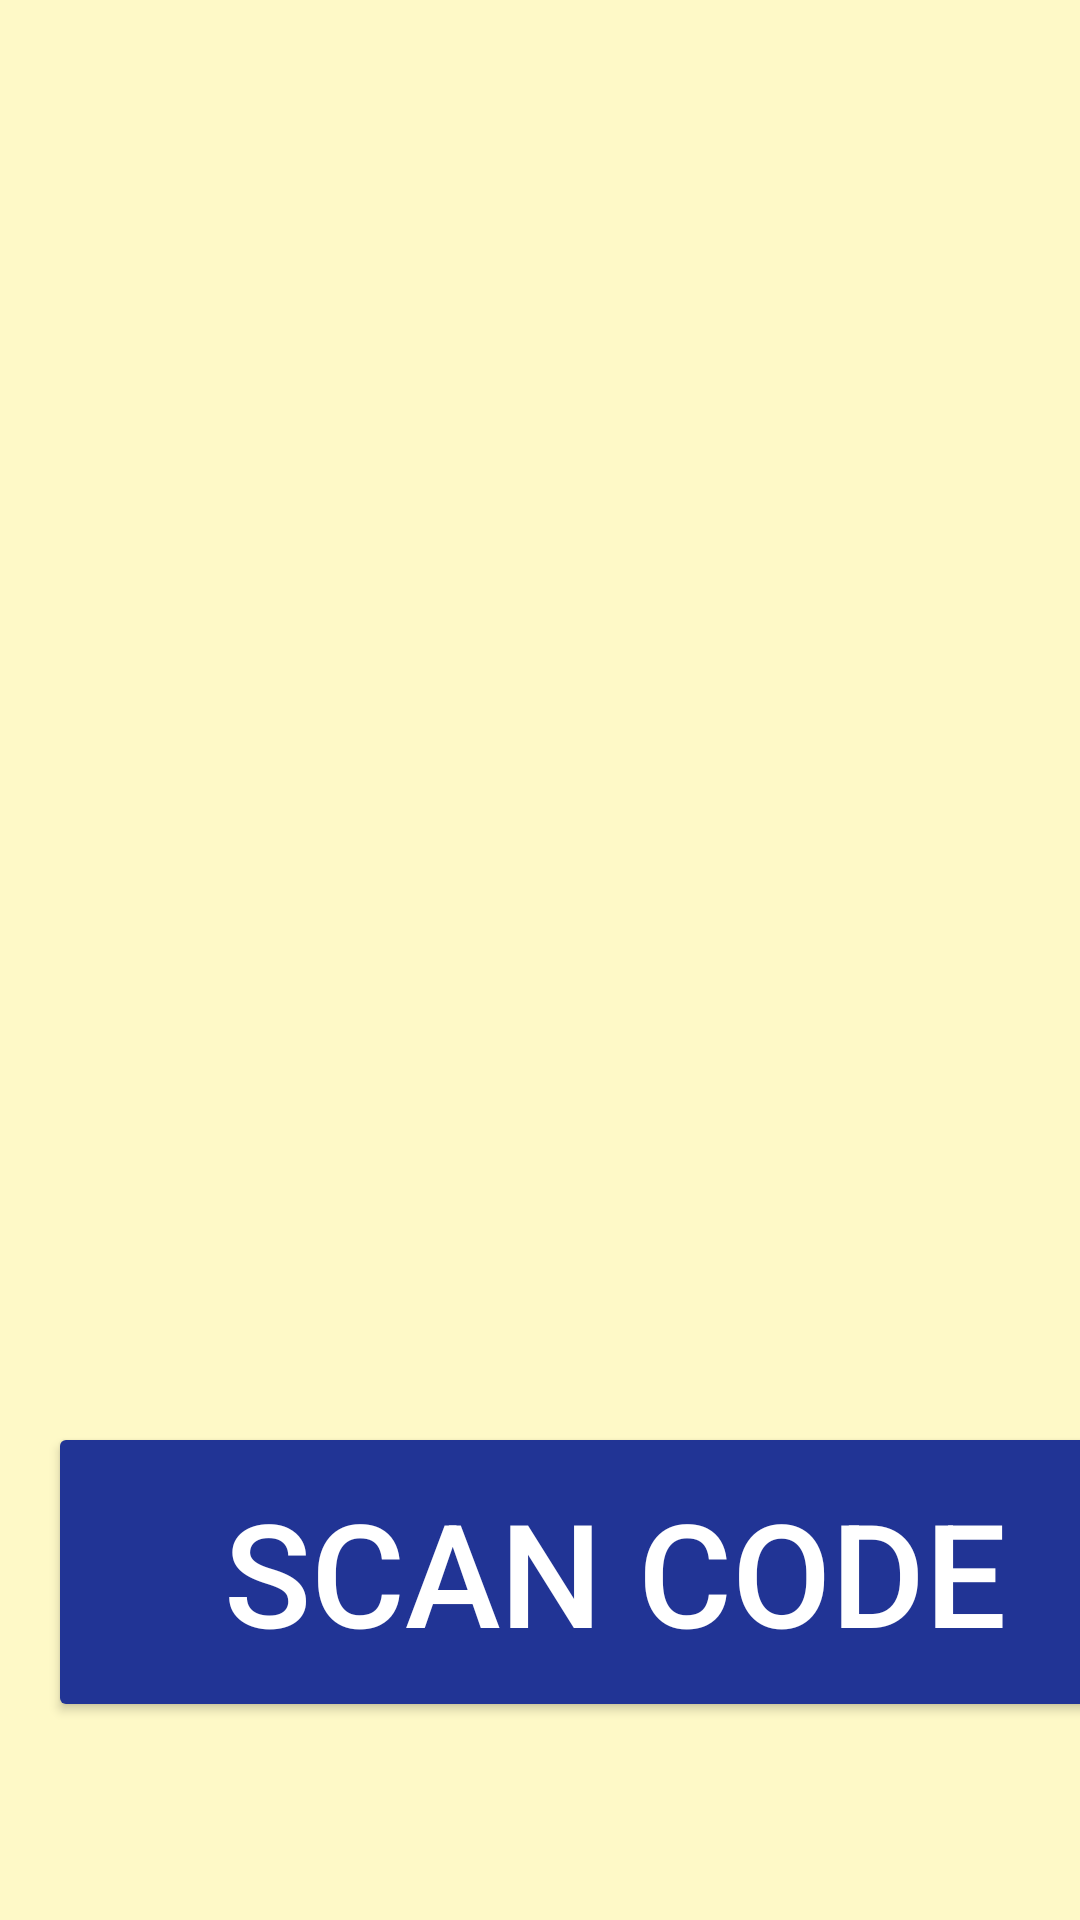

The Android layout XML behind this screen, and the referenced resources:
<!-- AndroidManifest.xml: application theme Theme.Bessties -->
<!-- res/layout/activity_scan_qr.xml -->
<?xml version="1.0" encoding="utf-8"?>
<androidx.constraintlayout.widget.ConstraintLayout xmlns:android="http://schemas.android.com/apk/res/android"
    xmlns:app="http://schemas.android.com/apk/res-auto"
    xmlns:tools="http://schemas.android.com/tools"
    android:layout_width="match_parent"
    android:layout_height="match_parent"
    android:background="#FEF9C7"
    tools:context=".ScanQR_Scherm">

    <ImageView
        android:id="@+id/qrholder"
        android:layout_width="378dp"
        android:layout_height="378dp"
        android:layout_marginStart="16dp"
        android:layout_marginTop="48dp"
        android:layout_marginEnd="16dp"
        app:layout_constraintEnd_toEndOf="parent"
        app:layout_constraintHorizontal_bias="0.0"
        app:layout_constraintStart_toStartOf="parent"
        app:layout_constraintTop_toTopOf="parent"
        app:srcCompat="@drawable/qr_scanner" />

    <Button
        android:id="@+id/button"
        android:layout_width="378dp"
        android:layout_height="100dp"
        android:layout_marginStart="16dp"
        android:layout_marginTop="48dp"
        android:layout_marginEnd="16dp"
        android:backgroundTint="#213495"
        android:fontFamily="sans-serif-medium"
        android:onClick="openLogIn"
        android:text="Scan code"
        android:textColor="#FFFFFF"
        android:textSize="48sp"
        app:layout_constraintEnd_toEndOf="parent"
        app:layout_constraintHorizontal_bias="0.0"
        app:layout_constraintStart_toStartOf="parent"
        app:layout_constraintTop_toBottomOf="@+id/qrholder" />

</androidx.constraintlayout.widget.ConstraintLayout>
<!-- resources referenced by this layout -->
<resources>
  <style name="Theme.Bessties" parent="Theme.MaterialComponents.DayNight.DarkActionBar">
          
          <item name="colorPrimary">@color/purple_500</item>
          <item name="colorPrimaryVariant">@color/purple_700</item>
          <item name="colorOnPrimary">@color/white</item>
          
          <item name="colorSecondary">@color/teal_200</item>
          <item name="colorSecondaryVariant">@color/teal_700</item>
          <item name="colorOnSecondary">@color/black</item>
          
          <item name="android:statusBarColor" tools:targetApi="l">?attr/colorPrimaryVariant</item>
          
      </style>
  <color name="white">#FFFFFFFF</color>
  <color name="teal_200">#FF03DAC5</color>
  <color name="teal_700">#FF018786</color>
  <color name="black">#FF000000</color>
  <!-- not gathered from this repository: default colours our renderer supplied (Android Studio template values) -->
  <color name="purple_500">#FF6200EE</color>
  <color name="purple_700">#FF3700B3</color>
</resources>
